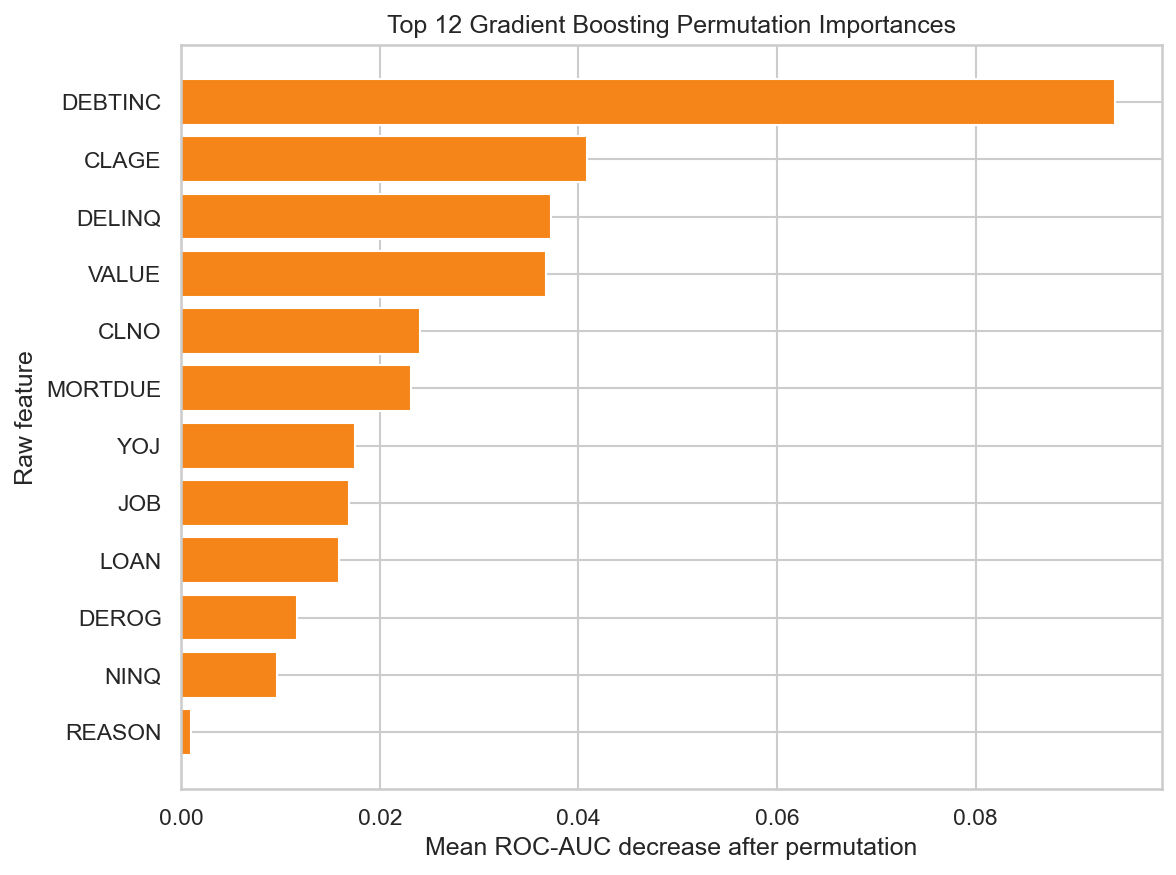

The table this chart was drawn from, first rows:
feature, permutation_importance_mean, permutation_importance_std
DEBTINC, 0.09404, 0.004375
CLAGE, 0.04086, 0.004604
DELINQ, 0.03728, 0.001019
VALUE, 0.03673, 0.002298
CLNO, 0.02408, 0.001253
MORTDUE, 0.0231, 0.003067
YOJ, 0.01752, 0.002043
JOB, 0.01688, 0.002988
LOAN, 0.0159, 0.003773
DEROG, 0.01163, 0.0006679
NINQ, 0.009638, 0.0008065
REASON, 0.0009251, 0.0005834
